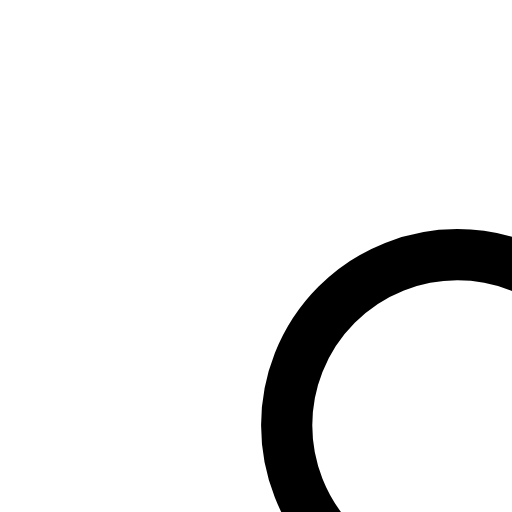
t = 0.00 s
t = 0.23 s: frame unchanged from t = 0.00 s, image omitted
t = 0.42 s: frame unchanged from t = 0.00 s, image omitted
t = 0.65 s: frame unchanged from t = 0.00 s, image omitted
t = 0.88 s: frame unchanged from t = 0.00 s, image omitted
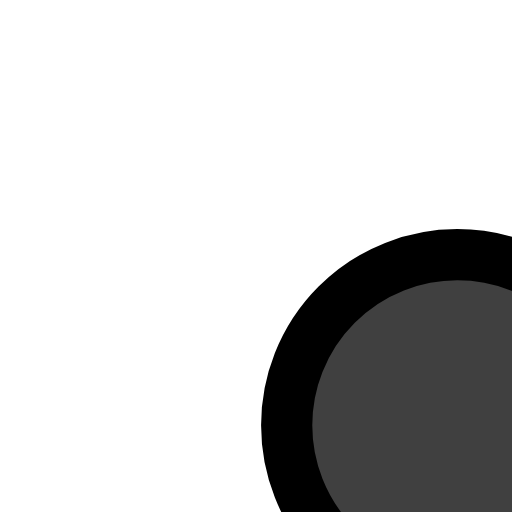
t = 1.07 s

The animated SVG that drew these frames (rendered in a browser with its animation timeline set to each time). Animation: 8 SMIL elements (animate=8); one cycle of 1.30 s, repeats indefinitely.

<svg width="29" height="29" viewBox="0 0 15 15" xmlns="http://www.w3.org/2000/svg">
    <g fill="none" fill-rule="evenodd">
        <g transform="translate(2 1)" stroke="#000" stroke-width="1.5">
            <circle cx="42.601" cy="11.462" r="5" fill-opacity="1" fill="#000">
                <animate attributeName="fill-opacity"
                     begin="0s" dur="1.3s"
                     values="1;0;0;0;0;0;0;0" calcMode="linear"
                     repeatCount="indefinite" />
            </circle>
            <circle cx="49.063" cy="27.063" r="5" fill-opacity="0" fill="#000">
                <animate attributeName="fill-opacity"
                     begin="0s" dur="1.3s"
                     values="0;1;0;0;0;0;0;0" calcMode="linear"
                     repeatCount="indefinite" />
            </circle>
            <circle cx="42.601" cy="42.663" r="5" fill-opacity="0" fill="#000">
                <animate attributeName="fill-opacity"
                     begin="0s" dur="1.3s"
                     values="0;0;1;0;0;0;0;0" calcMode="linear"
                     repeatCount="indefinite" />
            </circle>
            <circle cx="27" cy="49.125" r="5" fill-opacity="0" fill="#000">
                <animate attributeName="fill-opacity"
                     begin="0s" dur="1.3s"
                     values="0;0;0;1;0;0;0;0" calcMode="linear"
                     repeatCount="indefinite" />
            </circle>
            <circle cx="11.399" cy="42.663" r="5" fill-opacity="0" fill="#000">
                <animate attributeName="fill-opacity"
                     begin="0s" dur="1.3s"
                     values="0;0;0;0;1;0;0;0" calcMode="linear"
                     repeatCount="indefinite" />
            </circle>
            <circle cx="4.938" cy="27.063" r="5" fill-opacity="0" fill="#000">
                <animate attributeName="fill-opacity"
                     begin="0s" dur="1.3s"
                     values="0;0;0;0;0;1;0;0" calcMode="linear"
                     repeatCount="indefinite" />
            </circle>
            <circle cx="11.399" cy="11.462" r="5" fill-opacity="0" fill="#000">
                <animate attributeName="fill-opacity"
                     begin="0s" dur="1.3s"
                     values="0;0;0;0;0;0;1;0" calcMode="linear"
                     repeatCount="indefinite" />
            </circle>
            <circle cx="27" cy="5" r="5" fill-opacity="0" fill="#000">
                <animate attributeName="fill-opacity"
                     begin="0s" dur="1.3s"
                     values="0;0;0;0;0;0;0;1" calcMode="linear"
                     repeatCount="indefinite" />
            </circle>
        </g>
    </g>
</svg>
